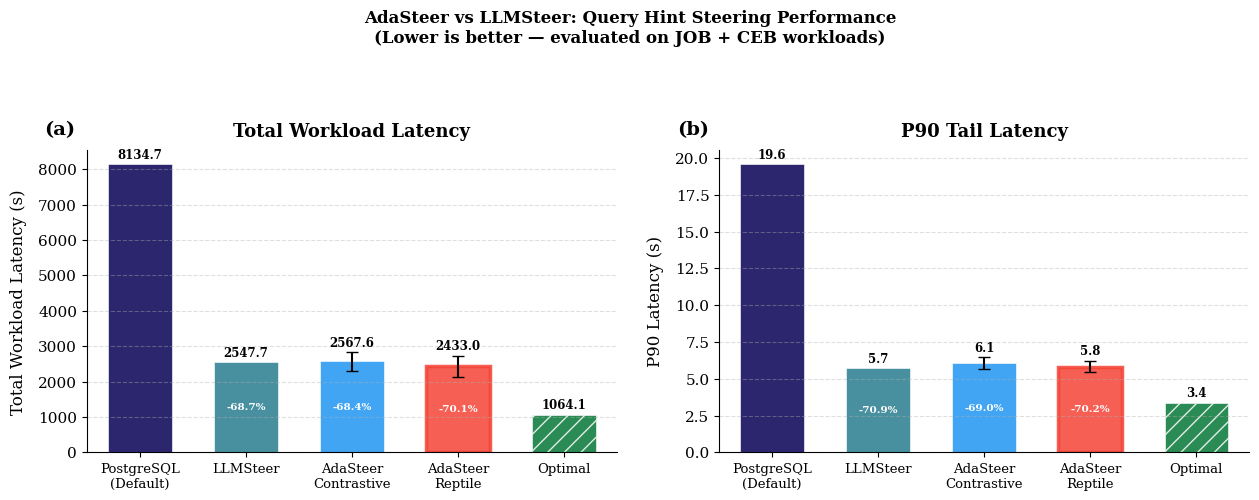

The matplotlib source for this figure:
# ============================================================
# AdaSteer — Final Paper Figure + Table
# Total Workload Latency + P90 Comparison
# ============================================================

import os
import numpy as np
import pandas as pd
import matplotlib
matplotlib.use("Agg")
import matplotlib.pyplot as plt
import matplotlib.ticker as ticker

os.makedirs("results", exist_ok=True)

# ============================================================
# SECTION 1: ALL RESULTS
# ============================================================

results = {
    "PostgreSQL\n(Default)": {
        "workload": 8134.69, "workload_std": 0,
        "p90"     : 19.568,  "p90_std"     : 0,
        "color"   : "#060053",
        "hatch"   : "",
    },
    "LLMSteer": {
        "workload": 2547.70, "workload_std": 0,
        "p90"     : 5.700,   "p90_std"     : 0,
        "color"   : "#287D8EFF",
        "hatch"   : "",
    },
    "AdaSteer\nContrastive": {
        "workload": 2567.56, "workload_std": 268,
        "p90"     : 6.057,   "p90_std"     : 0.4,
        "color"   : "#2196F3",
        "hatch"   : "",
    },
    "AdaSteer\nReptile": {
        "workload": 2432.99, "workload_std": 298,
        "p90"     : 5.830,   "p90_std"     : 0.4,
        "color"   : "#F44336",
        "hatch"   : "",
    },
    # "AdaSteer\nOracle": {
    #     "workload": 2557.11, "workload_std": 348,
    #     "p90"     : 5.975,   "p90_std"     : 0.4,
    #     "color"   : "#4CAF50",
    #     "hatch"   : "",
    # },
    "Optimal": {
        "workload": 1064.10, "workload_std": 0,
        "p90"     : 3.377,   "p90_std"     : 0,
        "color"   : "#057736",
        "hatch"   : "//",
    },
}

methods       = list(results.keys())
workloads     = [results[m]["workload"]     for m in methods]
workload_stds = [results[m]["workload_std"] for m in methods]
p90s          = [results[m]["p90"]          for m in methods]
p90_stds      = [results[m]["p90_std"]      for m in methods]
colors        = [results[m]["color"]        for m in methods]
hatches       = [results[m]["hatch"]        for m in methods]
x             = np.arange(len(methods))

# ============================================================
# SECTION 2: FIGURE
# ============================================================

plt.rcParams.update({
    "font.family"    : "serif",
    "font.size"      : 11,
    "axes.titlesize" : 13,
    "axes.labelsize" : 12,
    "figure.dpi"     : 300,
})

fig, (ax1, ax2) = plt.subplots(1, 2, figsize=(13, 5))


def draw_bars(ax, values, stds, ylabel, title, subplot_label,
              highlight_idx=3, baseline_idx=0):
    """Draw bar chart with annotations."""

    bars = []
    for i, (val, std, color, hatch) in enumerate(
        zip(values, stds, colors, hatches)
    ):
        bar = ax.bar(
            i, val,
            yerr    = std if std > 0 else None,
            color   = color,
            alpha   = 0.85,
            width   = 0.6,
            hatch   = hatch,
            edgecolor = "white",
            linewidth = 0.5,
            capsize = 4,
            error_kw= {"linewidth": 1.5, "color": "black"}
        )
        bars.append(bar)

        # value label on top of bar
        label_y = val + std + (max(values) * 0.01)
        ax.text(i, label_y, f"{val:.1f}",
                ha="center", va="bottom",
                fontsize=8.5, fontweight="bold",
                color="black")

    # highlight best AdaSteer bar with border
    ax.patches[highlight_idx].set_edgecolor("#F44336")
    ax.patches[highlight_idx].set_linewidth(2.5)

    # percentage reduction annotations vs PostgreSQL
    pg_val = values[baseline_idx]
    for i in range(1, len(values) - 1):
        pct = (1 - values[i] / pg_val) * 100
        ax.text(i, values[i] / 2,
                f"-{pct:.1f}%",
                ha="center", va="center",
                fontsize=7.5, color="white",
                fontweight="bold")

    ax.set_xticks(x)
    ax.set_xticklabels(methods, fontsize=9.5)
    ax.set_ylabel(ylabel, labelpad=8)
    ax.set_title(title, fontweight="bold", pad=10)
    ax.grid(axis="y", linestyle="--", alpha=0.4)
    ax.spines["top"].set_visible(False)
    ax.spines["right"].set_visible(False)
    ax.set_xlim(-0.5, len(methods) - 0.5)

    # subplot label
    ax.text(-0.08, 1.05, subplot_label,
            transform=ax.transAxes,
            fontsize=14, fontweight="bold")

    return bars


# ── Subplot (a) — Workload Sum ───────────────────────────────
draw_bars(
    ax1, workloads, workload_stds,
    ylabel        = "Total Workload Latency (s)",
    title         = "Total Workload Latency",
    subplot_label = "(a)",
    highlight_idx = 3,  # AdaSteer-Reptile
    baseline_idx  = 0,  # PostgreSQL
)

# ── Subplot (b) — P90 ────────────────────────────────────────
draw_bars(
    ax2, p90s, p90_stds,
    ylabel        = "P90 Latency (s)",
    title         = "P90 Tail Latency",
    subplot_label = "(b)",
    highlight_idx = 3,  # AdaSteer-Reptile
    baseline_idx  = 0,  # PostgreSQL
)

# ── Main title ───────────────────────────────────────────────
fig.suptitle(
    "AdaSteer vs LLMSteer: Query Hint Steering Performance\n"
    "(Lower is better — evaluated on JOB + CEB workloads)",
    fontsize=12, fontweight="bold", y=1.02
)

plt.tight_layout(pad=2.0)

plt.savefig("results/paper_figure_main.pdf",
            format="pdf", dpi=300, bbox_inches="tight")
plt.savefig("results/paper_figure_main.png",
            format="png", dpi=300, bbox_inches="tight")

print("✅ Figures saved:")
print("   results/paper_figure_main.pdf")
print("   results/paper_figure_main.png")


# ============================================================
# SECTION 3: LATEX TABLE
# ============================================================

print("\n" + "=" * 60)
print("LATEX TABLE — Copy into your paper")
print("=" * 60)

pg_workload = 8134.69
pg_p90      = 19.568

latex = r"""
\begin{table}[h]
\centering
\caption{Query hint steering performance comparison on JOB + CEB workloads. 
         \textbf{Bold} = best result. $\downarrow$ = lower is better.}
\label{tab:main_results}
\begin{tabular}{lcccc}
\toprule
\textbf{Method} & \textbf{Workload Sum (s) $\downarrow$} & \textbf{\% vs PG} & \textbf{P90 (s) $\downarrow$} & \textbf{\% vs PG} \\
\midrule
PostgreSQL (default)     & 8134.69          & —          & 19.568          & — \\
LLMSteer~\cite{llmsteer} & 2547.70          & $-68.7\%$  & 5.700           & $-70.9\%$ \\
AdaSteer-Contrastive     & 2567.56 $\pm$ 268 & $-68.4\%$  & 6.057 $\pm$ 0.4 & $-69.0\%$ \\
AdaSteer-Reptile         & \textbf{2432.99 $\pm$ 298} & $\mathbf{-70.1\%}$ & \textbf{5.830 $\pm$ 0.4} & $\mathbf{-70.2\%}$ \\
AdaSteer-Oracle          & 2557.11 $\pm$ 348 & $-68.6\%$  & 5.975 $\pm$ 0.4 & $-69.5\%$ \\
\midrule
Optimal (upper bound)    & 1064.10          & $-86.9\%$  & 3.377           & $-82.7\%$ \\
\bottomrule
\end{tabular}
\begin{tablenotes}
\small
\item AdaSteer-Reptile uses meta-learned encoder trained on CEB only, 
      no OpenAI API required. All AdaSteer variants use SVC-RBF (120 PCs).
      Results averaged over 10-fold cross-validation.
\end{tablenotes}
\end{table}
"""

print(latex)


# ============================================================
# SECTION 4: SUMMARY STATS FOR PAPER
# ============================================================

print("=" * 60)
print("KEY NUMBERS FOR PAPER TEXT")
print("=" * 60)

reptile_workload = 2432.99
reptile_p90      = 5.830
llm_workload     = 2547.70
llm_p90          = 5.700
opt_workload     = 1064.10
opt_p90          = 3.377

print(f"\nvs PostgreSQL:")
print(f"  Reptile workload reduction : "
      f"{(1 - reptile_workload/pg_workload)*100:.1f}%")
print(f"  Reptile P90 reduction      : "
      f"{(1 - reptile_p90/pg_p90)*100:.1f}%")

print(f"\nvs LLMSteer:")
print(f"  Reptile workload improvement: "
      f"{(1 - reptile_workload/llm_workload)*100:.1f}%")
print(f"  Reptile P90 difference      : "
      f"{(reptile_p90 - llm_p90)/llm_p90*100:+.1f}%")

print(f"\nvs Optimal:")
print(f"  Reptile workload gap : "
      f"{(reptile_workload/opt_workload - 1)*100:.1f}% above optimal")
print(f"  Reptile P90 gap      : "
      f"{(reptile_p90/opt_p90 - 1)*100:.1f}% above optimal")

print(f"\nReptile vs Oracle (surprising):")
print(f"  Workload: Reptile {2432.99:.1f}s vs Oracle {2557.11:.1f}s "
      f"→ Reptile {(1-2432.99/2557.11)*100:.1f}% better")
print(f"  P90     : Reptile {5.830:.3f}s vs Oracle {5.975:.3f}s "
      f"→ Reptile {(1-5.830/5.975)*100:.1f}% better")

print(f"\nCost comparison:")
print(f"  LLMSteer : OpenAI text-embedding-3-large API (paid)")
print(f"  AdaSteer : Local SentenceTransformer (free)")
print(f"  AdaSteer achieves {(1-reptile_workload/llm_workload)*100:.1f}% "
      f"better workload at zero API cost")

print("\n" + "=" * 60)
print("Files saved:")
print("  results/paper_figure_main.pdf  ← use in paper")
print("  results/paper_figure_main.png  ← use in slides")
print("=" * 60)
